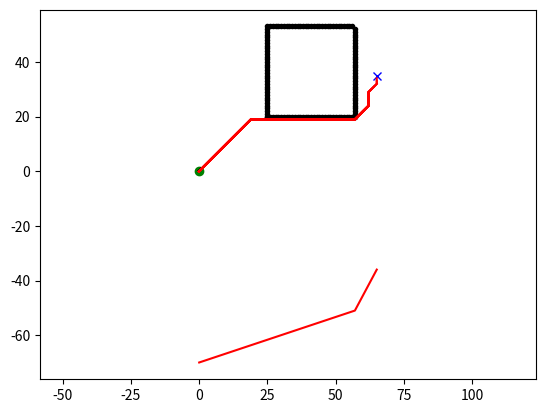

The script that saved this image:
import math
from sys import maxsize
import matplotlib.pyplot as plt
import numpy as np
show_animation = True

class State:
    def __init__(self, x, y):
        self.x = x
        self.y = y
        self.parent = None
        self.state = "."
        self.t = "new"  # tag for state
        self.h = 0
        self.k = 0

    def cost(self, state):
        if self.state == "#" or state.state == "#":
            return maxsize

        return math.sqrt(math.pow((self.x - state.x), 2) +
                         math.pow((self.y - state.y), 2))

    def set_state(self, state):
        """
        .: new
        #: obstacle
        e: oparent of current state
        *: closed state
        s: current state
        """
        if state not in ["s", ".", "#", "e", "*"]:
            return
        self.state = state


class Map:

    def __init__(self, row, col):
        self.row = row
        self.col = col
        self.map = self.init_map()

    def init_map(self):
        map_list = []
        for i in range(self.row):
            tmp = []
            for j in range(self.col):
                tmp.append(State(i, j))
            map_list.append(tmp)
        return map_list

    def get_neighbors(self, state):
        state_list = []
        for i in [-1, 0, 1]:
            for j in [-1, 0, 1]:
                if i == 0 and j == 0:
                    continue
                if state.x + i < 0 or state.x + i >= self.row:
                    continue
                if state.y + j < 0 or state.y + j >= self.col:
                    continue
                state_list.append(self.map[state.x + i][state.y + j])
        return state_list

    def set_obstacle(self, point_list):
        for x, y in point_list:
            if x < 0 or x >= self.row or y < 0 or y >= self.col:
                continue

            self.map[x][y].set_state("#")


class Dstar:
    def __init__(self, maps):
        self.map = maps
        self.open_list = set()

    def process_state(self):
        x = self.min_state()

        if x is None:
            return -1

        k_old = self.get_kmin()
        self.remove(x)

        if k_old < x.h:
            for y in self.map.get_neighbors(x):
                if y.h <= k_old and x.h > y.h + x.cost(y):
                    x.parent = y
                    x.h = y.h + x.cost(y)
        elif k_old == x.h:
            for y in self.map.get_neighbors(x):
                if y.t == "new" or y.parent == x and y.h != x.h + x.cost(y) \
                        or y.parent != x and y.h > x.h + x.cost(y):
                    y.parent = x
                    self.insert(y, x.h + x.cost(y))
        else:
            for y in self.map.get_neighbors(x):
                if y.t == "new" or y.parent == x and y.h != x.h + x.cost(y):
                    y.parent = x
                    self.insert(y, x.h + x.cost(y))
                else:
                    if y.parent != x and y.h > x.h + x.cost(y):
                        self.insert(y, x.h)
                    else:
                        if y.parent != x and x.h > y.h + x.cost(y) \
                                and y.t == "close" and y.h > k_old:
                            self.insert(y, y.h)
        return self.get_kmin()

    def min_state(self):
        if not self.open_list:
            return None
        min_state = min(self.open_list, key=lambda x: x.k)
        return min_state

    def get_kmin(self):
        if not self.open_list:
            return -1
        k_min = min([x.k for x in self.open_list])
        return k_min

    def insert(self, state, h_new):
        if state.t == "new":
            state.k = h_new
        elif state.t == "open":
            state.k = min(state.k, h_new)
        elif state.t == "close":
            state.k = min(state.h, h_new)
        state.h = h_new
        state.t = "open"
        self.open_list.add(state)

    def remove(self, state):
        if state.t == "open":
            state.t = "close"
        self.open_list.remove(state)

    def modify_cost(self, x):
        if x.t == "close":
            self.insert(x, x.parent.h + x.cost(x.parent))

    def run(self, start, end):

        rx = []
        ry = []

        self.open_list.add(end)

        while True:
            self.process_state()
            if start.t == "close":
                break

        start.set_state("s")
        s = start
        s = s.parent
        s.set_state("e")
        tmp = start

        while tmp != end:
            tmp.set_state("*")
            rx.append(tmp.x)
            ry.append(tmp.y)
            if show_animation:
                plt.plot(rx, ry, "-r")
                plt.pause(0.01)
            if tmp.parent.state == "#":
                self.modify(tmp)
                continue
            tmp = tmp.parent
        tmp.set_state("e")

        return rx, ry

    def modify(self, state):
        self.modify_cost(state)
        while True:
            k_min = self.process_state()
            if k_min >= state.h:
                break

def dist_ponto(x_ponto, y_ponto, m, n):
    dividendo = abs((m * x_ponto) - y_ponto + n)
    divisor = math.sqrt(m * m + 1)

    return dividendo/divisor

def criar_reta(x1, y1, x2, y2):
    delta_y = y2 - y1
    delta_x = x2 - x1
    
    if delta_x == 0:
        m = 0
    else:
        m = delta_y / delta_x # equivalente a a
        
    angulo = math.atan2(delta_y, delta_x)
    n = y2 - (m * x2)     # equivalente a c

    return m, n, angulo

def colidir(ox, oy, x1, y1, x2, y2, value=0.5, d=False, show=False, direcionalAng=[None,None]):
    # y menor horizontal
    # x menor vertical
    vertical = True if abs(x1-x2) < abs(y1-y2) else False
    
    v, h = 0, 0
    
    if d:
        if vertical: h = value
        if not vertical: v = value
    
    m, n, ang = criar_reta(x1, y1, x2, y2)
    if ang < 0: ang + math.pi * 2

    c4 = False

    if direcionalAng[0] != None:
        angAux = math.atan2(direcionalAng[1] - y1, direcionalAng[0] - x1)
        if angAux < 0: ang + math.pi * 2
        c4 = abs(angAux - ang) <= 90
    else:
        c4 = True

    for obs in zip(ox, oy):
        c1 = min([x1, x2]) - h <= obs[0] <= max([x1, x2]) + h
        c2 = min([y1, y2]) - v <= obs[1] <= max([y1, y2]) + v
        c3 = dist_ponto(obs[0], obs[1], m, n) < value
        if c1 and c2 and c3 and c4: #colidiu
            return True
    return False

def diminuir_pontos(x, y, ox, oy, apf=False):
    newPath_x, newPath_y = [x[0]], [y[0]]
    goalx, goaly = x[-1], y[-1]
    check = 1

    while newPath_x[-1] != goalx or newPath_y[-1] != goaly:
        if not colidir(ox, oy, newPath_x[-1], newPath_y[-1], goalx, goaly):
            newPath_x.append(goalx)
            newPath_y.append(goaly)
            break
        else:
            try:
                if colidir(ox, oy, newPath_x[-1], newPath_y[-1], x[check], y[check], d=True, value=0.4):
                    newPath_x.append(x[check-1])
                    if apf: newPath_x.append(x[check]) # comment ?
                    newPath_y.append(y[check-1])
                    if apf: newPath_y.append(y[check]) # comment ?
                    check += 1
                else:
                    check += 1
            except: 
                newPath_x.append(goalx)
                newPath_y.append(goaly)

    return newPath_x, newPath_y

def main():
    m = Map(100, 100)
    ox, oy = [], []
    for i in range(-50, -17):
        ox.append(25)
        ox.append(57)
        oy.append(i+70)
        oy.append(i+70)
    for i in range(25, 57):
        ox.append(i)
        ox.append(i)
        oy.append(-50+70)
        oy.append(-17+70)

    m.set_obstacle([(i, j) for i, j in zip(ox, oy)])

    start = [0, -70+70]
    goal = [65, -35+70]
    if show_animation:
        plt.plot(ox, oy, ".k")
        plt.plot(start[0], start[1], "og")
        plt.plot(goal[0], goal[1], "xb")
        plt.axis("equal")

    start = m.map[start[0]][start[1]]
    end = m.map[goal[0]][goal[1]]
    dstar = Dstar(m)
    rx, ry = dstar.run(start, end)
    rx, ry = diminuir_pontos(rx, ry, ox, oy)

    ry = (np.asarray(ry)-70).tolist()
    if show_animation:
        plt.plot(rx, ry, "-r")
        plt.show()

def runDstar(sx, sy, gx, gy, rangeY=70):
    m = Map(100, 100)
    ox, oy = [], []
    for i in range(-50, -17):
        ox.append(25)
        ox.append(57)
        oy.append(i+rangeY)
        oy.append(i+rangeY)
    for i in range(25, 57):
        ox.append(i)
        ox.append(i)
        oy.append(-50+rangeY)
        oy.append(-17+rangeY)

    m.set_obstacle([(i, j) for i, j in zip(ox, oy)])

    start = [sx, sy+rangeY]
    goal = [gx, gy+rangeY]

    start = m.map[start[0]][start[1]]
    end = m.map[goal[0]][goal[1]]
    dstar = Dstar(m)
    
    rx, ry = dstar.run(start, end)
    rx, ry = diminuir_pontos(rx, ry, ox, oy)
    ry = (np.asarray(ry)-rangeY).tolist()

    return rx, ry

if __name__ == '__main__':
    main()